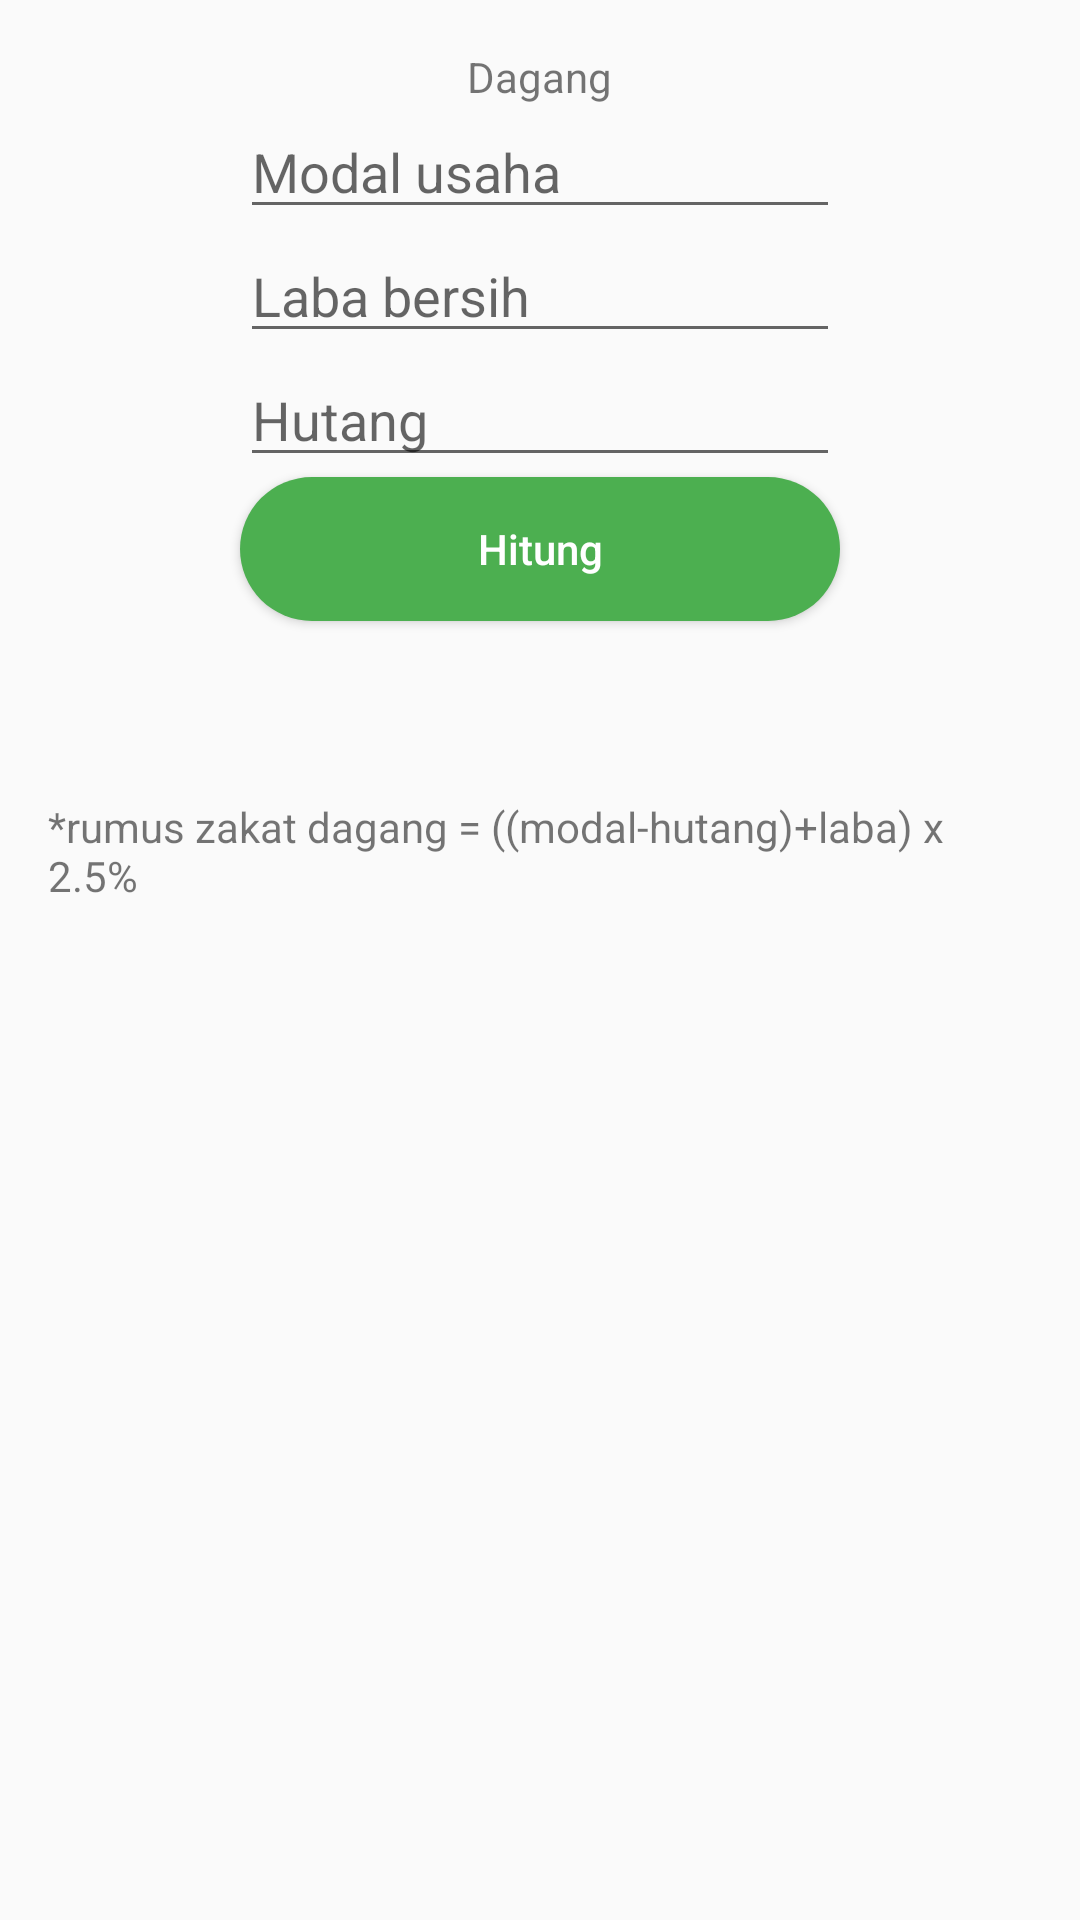

Write the Android layout XML for this screen, with the resource values it uses.
<!-- AndroidManifest.xml: application theme MyMaterialTheme -->
<!-- res/layout/frag_zakat_dagang.xml -->
<?xml version="1.0" encoding="utf-8"?>
<LinearLayout xmlns:android="http://schemas.android.com/apk/res/android"
    android:padding="16dp"
    android:gravity="center_horizontal"
    android:orientation="vertical"
    android:layout_width="match_parent"
    android:layout_height="match_parent">
    <TextView
        android:text="@string/dagang"
        android:layout_width="wrap_content"
        android:layout_height="wrap_content" />
    <EditText
        android:id="@+id/edt_modal"
        android:hint="@string/modal_usaha"
        android:inputType="number"
        android:layout_width="200dp"
        android:layout_height="wrap_content" />
    <EditText
        android:id="@+id/edt_laba"
        android:hint="@string/laba_bersih"
        android:inputType="number"
        android:layout_width="200dp"
        android:layout_height="wrap_content" />
    <EditText
        android:id="@+id/edt_hutang"
        android:hint="@string/hutang"
        android:inputType="number"
        android:layout_width="200dp"
        android:layout_height="wrap_content" />
    <Button
        android:id="@+id/btn_hitung"
        android:background="@drawable/button_background"
        android:text="@string/hitung"
        android:textColor="@android:color/white"
        android:layout_marginBottom="10dp"
        android:textAllCaps="false"
        android:layout_width="200dp"
        android:layout_height="wrap_content" />
    <TextView
        android:id="@+id/txt_zakat_dagang"
        android:textAlignment="center"
        android:layout_width="wrap_content"
        android:layout_height="wrap_content" />
    <TextView
        android:text="@string/rule_dagang"
        android:layout_marginTop="30dp"
        android:layout_width="match_parent"
        android:layout_height="wrap_content" />
</LinearLayout>
<!-- resources referenced by this layout -->
<resources>
  <!-- drawable button_background (drawable) -->
  <?xml version="1.0" encoding="utf-8"?>
  <selector xmlns:android="http://schemas.android.com/apk/res/android">
      <item android:state_pressed="false">
          <shape android:shape="rectangle">
              <corners android:radius="30dp"/>
              <solid android:color="#4CAF50"/>
          </shape>
      </item>
  </selector>
  <string name="dagang">Dagang</string>
  <string name="hitung">Hitung</string>
  <string name="hutang">Hutang</string>
  <string name="laba_bersih">Laba bersih</string>
  <string name="modal_usaha">Modal usaha</string>
  <string name="rule_dagang">*rumus zakat dagang = ((modal-hutang)+laba) x 2.5%</string>
  <style name="MyMaterialTheme" parent="MyMaterialTheme.Base" />
  <style name="MyMaterialTheme.Base" parent="Theme.AppCompat.Light.DarkActionBar">
          <item name="windowNoTitle">true</item>
          <item name="windowActionBar">false</item>
          <item name="colorPrimary">@color/colorPrimary</item>
          <item name="colorPrimaryDark">@color/colorPrimaryDark</item>
          <item name="colorAccent">@color/colorAccent</item>
          <item name="drawerArrowStyle">@style/DrawerArrowStyle</item>
  
      </style>
  <color name="colorPrimary">#1BBC9B</color>
  <color name="colorPrimaryDark">#16A086</color>
  <color name="colorAccent">#0F6177</color>
  <style name="DrawerArrowStyle" parent="@style/Widget.AppCompat.DrawerArrowToggle">
          <item name="spinBars">true</item>
          <item name="color">#ffffff</item>
      </style>
</resources>
